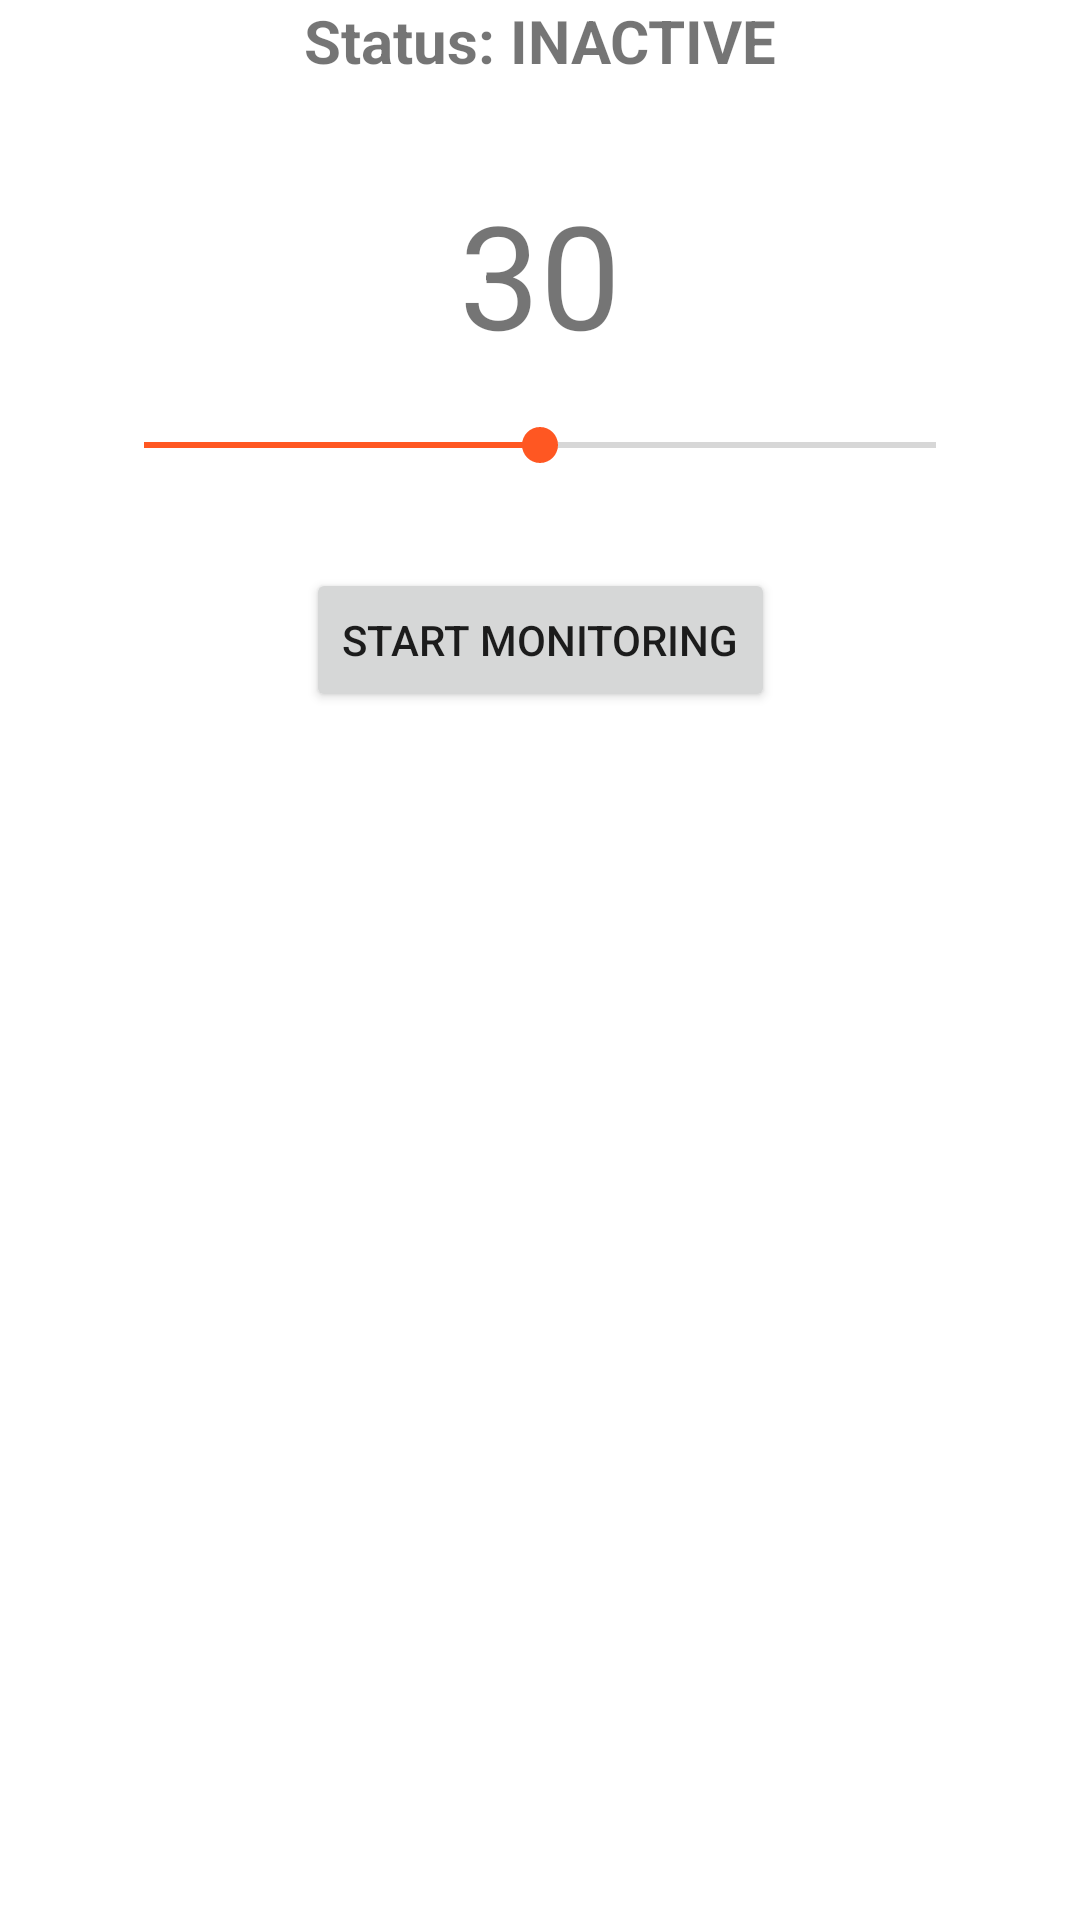

Produce the Android XML layout that renders to this screen, including the resource entries it uses.
<!-- AndroidManifest.xml: application theme Theme.ShortsLock -->
<!-- res/layout/activity_main.xml -->
<?xml version="1.0" encoding="utf-8"?>
<androidx.constraintlayout.widget.ConstraintLayout xmlns:android="http://schemas.android.com/apk/res/android"
    xmlns:app="http://schemas.android.com/apk/res-auto"
    xmlns:tools="http://schemas.android.com/tools"
    android:layout_width="match_parent"
    android:layout_height="match_parent"
    tools:context=".MainActivity">

    <TextView
        android:id="@+id/statusText"
        android:layout_width="wrap_content"
        android:layout_height="wrap_content"
        android:text="Status: INACTIVE"
        android:textSize="20sp"
        android:textStyle="bold"
        app:layout_constraintBottom_toTopOf="@+id/timerValueText"
        app:layout_constraintEnd_toEndOf="parent"
        app:layout_constraintStart_toStartOf="parent"
        app:layout_constraintTop_toTopOf="parent"
        app:layout_constraintVertical_chainStyle="packed" />

    <TextView
        android:id="@+id/timerValueText"
        android:layout_width="wrap_content"
        android:layout_height="wrap_content"
        android:layout_marginTop="32dp"
        android:text="30"
        android:textSize="48sp"
        app:layout_constraintBottom_toTopOf="@+id/timerSeekBar"
        app:layout_constraintEnd_toEndOf="parent"
        app:layout_constraintStart_toStartOf="parent"
        app:layout_constraintTop_toBottomOf="@+id/statusText" />

    <SeekBar
        android:id="@+id/timerSeekBar"
        android:layout_width="0dp"
        android:layout_height="wrap_content"
        android:layout_marginHorizontal="32dp"
        android:layout_marginTop="16dp"
        android:max="60"
        android:progress="30"
        app:layout_constraintBottom_toTopOf="@+id/startButton"
        app:layout_constraintEnd_toEndOf="parent"
        app:layout_constraintStart_toStartOf="parent"
        app:layout_constraintTop_toBottomOf="@+id/timerValueText" />

    <Button
        android:id="@+id/startButton"
        android:layout_width="wrap_content"
        android:layout_height="wrap_content"
        android:layout_marginTop="32dp"
        android:text="START MONITORING"
        app:layout_constraintBottom_toTopOf="@+id/remainingTimeText"
        app:layout_constraintEnd_toEndOf="parent"
        app:layout_constraintStart_toStartOf="parent"
        app:layout_constraintTop_toBottomOf="@+id/timerSeekBar" />

    <TextView
        android:id="@+id/remainingTimeText"
        android:layout_width="wrap_content"
        android:layout_height="wrap_content"
        android:layout_marginTop="32dp"
        android:text="Time Remaining: 00:00"
        android:textSize="18sp"
        android:visibility="gone"
        app:layout_constraintEnd_toEndOf="parent"
        app:layout_constraintStart_toStartOf="parent"
        app:layout_constraintTop_toBottomOf="@+id/startButton"
        tools:visibility="visible" />

</androidx.constraintlayout.widget.ConstraintLayout>
<!-- resources referenced by this layout -->
<resources>
  <style name="Theme.ShortsLock" parent="Theme.MaterialComponents.DayNight.DarkActionBar">
          <item name="colorPrimary">#4CAF50</item>
          <item name="colorPrimaryVariant">#388E3C</item>
          <item name="colorOnPrimary">#FFFFFF</item>
          <item name="colorSecondary">#FF5722</item>
          <item name="colorSecondaryVariant">#E64A19</item>
          <item name="colorOnSecondary">#FFFFFF</item>
      </style>
</resources>
